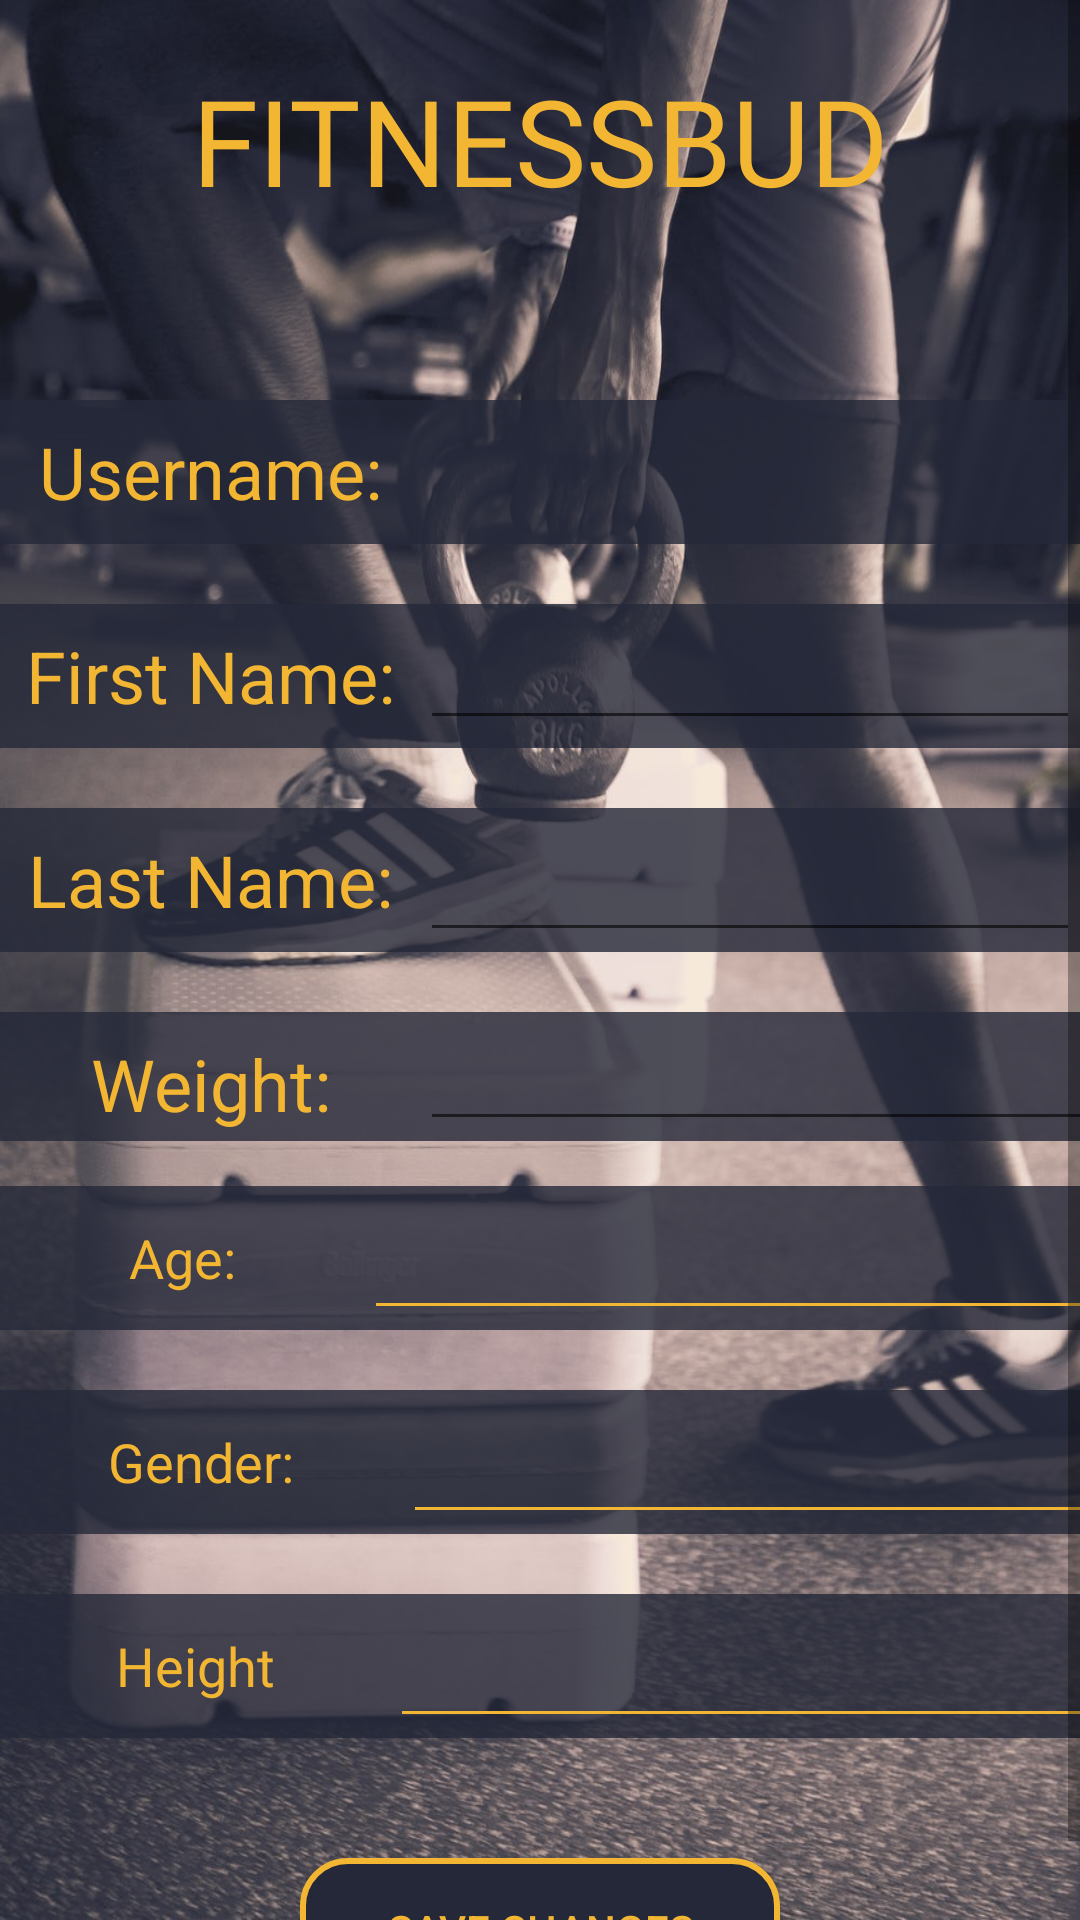

Write the Android layout XML for this screen, with the resource values it uses.
<!-- AndroidManifest.xml: application theme AppTheme -->
<!-- res/layout/activity_profile.xml -->
<?xml version="1.0" encoding="utf-8"?>
<ScrollView xmlns:android="http://schemas.android.com/apk/res/android"
    xmlns:app="http://schemas.android.com/apk/res-auto"
    xmlns:tools="http://schemas.android.com/tools"
    android:layout_width="match_parent"
    android:layout_height="match_parent"
    android:background="@drawable/kettlebell"
    android:orientation="vertical"
    tools:context="com.example.android.workoutgenerator.RegisterActivity">

    <LinearLayout
        android:layout_width="match_parent"
        android:layout_height="wrap_content"
        android:orientation="vertical">


        <LinearLayout
            android:layout_width="300dp"
            android:layout_height="wrap_content"
            android:layout_gravity="center"
            android:layout_marginBottom="60dp"
            android:layout_marginTop="20dp">
            

            <TextView
                android:layout_width="match_parent"
                android:layout_height="wrap_content"
                android:fontFamily="@font/pacifico"
                android:gravity="center"
                android:text="FitnessBud"
                android:textAllCaps="true"
                android:textColor="@color/colorPrimaryDark"
                android:textSize="40sp" />
        </LinearLayout>

        <LinearLayout
            android:layout_width="387dp"
            android:layout_height="match_parent"
            android:orientation="vertical">

            <LinearLayout
                android:layout_width="match_parent"
                android:layout_height="match_parent"
                android:background="#CC252839"
                android:layout_marginBottom="20dp"
                android:orientation="horizontal">

                <TextView
                    android:layout_width="140dp"
                    android:layout_height="48dp"
                    android:gravity="center"
                    android:text="Username:"
                    android:textColor="@color/colorPrimaryDark"
                    android:textSize="24sp" />

                <TextView
                    android:id="@+id/username"
                    android:layout_width="250dp"
                    android:layout_height="48dp"
                    android:layout_weight="1"
                    android:ems="10"
                    android:text="" />
            </LinearLayout>
        </LinearLayout>

        <LinearLayout
            android:layout_width="wrap_content"
            android:layout_height="wrap_content"
            android:layout_marginBottom="20dp"
            android:orientation="vertical">

            <LinearLayout
                android:layout_width="match_parent"
                android:layout_height="wrap_content"
                android:background="#CC252839"
                android:orientation="horizontal">

                <TextView
                    android:layout_width="140dp"
                    android:layout_height="48dp"
                    android:gravity="center"
                    android:text="First Name:"
                    android:textColor="@color/colorPrimaryDark"
                    android:textSize="24sp" />

                <EditText
                    android:id="@+id/first_name"
                    android:layout_width="250dp"
                    android:layout_height="wrap_content"
                    android:layout_weight="1"
                    android:ems="10"
                    android:text="" />


            </LinearLayout>

        </LinearLayout>


        <LinearLayout
            android:layout_width="wrap_content"
            android:layout_height="wrap_content"
            android:layout_marginBottom="20dp"
            android:orientation="vertical">

            <LinearLayout
                android:layout_width="match_parent"
                android:layout_height="wrap_content"

                android:background="#CC252839"
                android:orientation="horizontal">

                <TextView
                    android:layout_width="140dp"
                    android:layout_height="48dp"
                    android:gravity="center"
                    android:text="Last Name:"
                    android:textColor="@color/colorPrimaryDark"
                    android:textSize="24sp" />

                <EditText
                    android:id="@+id/last_name"
                    android:layout_width="251dp"
                    android:layout_height="match_parent"
                    android:layout_weight="1"
                    android:ems="10"
                    android:text="" />

            </LinearLayout>

        </LinearLayout>

        <LinearLayout
            android:layout_width="match_parent"
            android:layout_height="58dp"
            android:orientation="vertical">

            <LinearLayout
                android:layout_width="388dp"
                android:layout_height="wrap_content"
                android:background="#CC252839"
                android:layout_marginBottom="15dp"
                android:orientation="horizontal">


                <TextView

                    android:layout_width="149dp"
                    android:layout_height="48dp"
                    android:layout_weight="1"
                    android:gravity="center"
                    android:text="Weight:"
                    android:textColor="@color/colorPrimaryDark"
                    android:textSize="24sp" />

                <EditText
                    android:id="@+id/weight"
                    android:layout_width="257dp"
                    android:layout_height="match_parent"
                    android:layout_weight="1"
                    android:ems="10"
                    android:text="" />

            </LinearLayout>
        </LinearLayout>

        <LinearLayout
            android:layout_width="387dp"
            android:layout_height="match_parent"
            android:orientation="vertical">

            <LinearLayout
                android:layout_width="match_parent"
                android:layout_height="match_parent"
                android:background="#CC252839"
                android:layout_marginBottom="20dp"
                android:orientation="horizontal">

                <TextView
                    android:id="@+id/text_age"
                    android:layout_width="wrap_content"
                    android:layout_height="match_parent"
                    android:layout_weight="1"
                    android:gravity="center"
                    android:text="Age:"
                    android:textColor="@color/colorPrimaryDark"
                    android:textSize="18sp" />

                <EditText
                    android:id="@+id/age"
                    android:layout_width="180dp"
                    android:layout_height="48dp"
                    android:layout_weight="1"
                    android:backgroundTint="@color/colorPrimaryDark"
                    android:entries="@array/age_array"
                    android:spinnerMode="dialog" />
            </LinearLayout>
        </LinearLayout>

        <LinearLayout
            android:layout_width="387dp"
            android:layout_height="match_parent"
            android:orientation="vertical">

            <LinearLayout
                android:layout_width="match_parent"
                android:layout_height="match_parent"
                android:background="#CC252839"
                android:layout_marginBottom="20dp"
                android:orientation="horizontal">

                <TextView
                    android:id="@+id/text_gender"
                    android:layout_width="wrap_content"
                    android:layout_height="match_parent"
                    android:layout_weight="1"
                    android:gravity="center"
                    android:text="Gender:"
                    android:textColor="@color/colorPrimaryDark"
                    android:textSize="18sp" />

                <EditText
                    android:id="@+id/gender"
                    android:layout_width="180dp"
                    android:layout_height="48dp"
                    android:layout_weight="1"
                    android:backgroundTint="@color/colorPrimaryDark"
                    android:entries="@array/gender_array"
                    android:spinnerMode="dialog" />
            </LinearLayout>
        </LinearLayout>

        <LinearLayout
            android:layout_width="387dp"
            android:layout_height="match_parent"
            android:orientation="vertical">

            <LinearLayout
                android:layout_width="match_parent"
                android:layout_height="match_parent"
                android:background="#CC252839"
                android:layout_marginBottom="20dp"
                android:orientation="horizontal">

                <TextView
                    android:id="@+id/text_height"
                    android:layout_width="wrap_content"
                    android:layout_height="match_parent"
                    android:layout_weight="1"
                    android:gravity="center"
                    android:text="Height"
                    android:textColor="@color/colorPrimaryDark"
                    android:textSize="18sp" />

                <EditText
                    android:id="@+id/height"
                    android:layout_width="180dp"
                    android:layout_height="48dp"
                    android:layout_weight="1"
                    android:backgroundTint="@color/colorPrimaryDark"
                    android:entries="@array/height_array"
                    android:spinnerMode="dialog" />
            </LinearLayout>
        </LinearLayout>

        <Button
            style="@style/ButtonStyle"
            android:id="@+id/button_save_changes"
            android:layout_width="160dp"
            android:layout_height="wrap_content"
            android:layout_gravity="center"
            android:layout_marginTop="20dp"
            android:background="@drawable/ripple_effect"
            android:gravity="center"
            android:text="Save Changes"
            android:textColor="@color/colorPrimaryDark" />


    </LinearLayout>
</ScrollView>
<!-- resources referenced by this layout -->
<resources>
  <string-array name="age_array">
          <item>18</item>
          <item>19</item>
          <item>20</item>
          <item>21</item>
          <item>22</item>
          <item>23</item>
          <item>24</item>
          <item>25</item>
          <item>26</item>
          <item>27</item>
          <item>28</item>
          <item>29</item>
          <item>30</item>
          <item>31</item>
          <item>32</item>
          <item>33</item>
          <item>34</item>
          <item>35</item>
          <item>36</item>
          <item>37</item>
          <item>38</item>
          <item>39</item>
          <item>40</item>
          <item>41</item>
          <item>42</item>
          <item>43</item>
          <item>44</item>
          <item>45</item>
          <item>46</item>
          <item>47</item>
          <item>48</item>
          <item>49</item>
          <item>50</item>
          <item>51</item>
          <item>52</item>
          <item>53</item>
          <item>54</item>
          <item>55</item>
          <item>56</item>
          <item>57</item>
          <item>58</item>
          <item>59</item>
          <item>60</item>
      </string-array>
  <string-array name="gender_array">
          <item>male</item>
          <item>female</item>
          <item>other</item>
      </string-array>
  <string-array name="height_array">
          <item>46"</item>
          <item>47"</item>
          <item>48"</item>
          <item>49"</item>
          <item>410"</item>
          <item>411"</item>
          <item>50"</item>
          <item>51"</item>
          <item>52"</item>
          <item>53"</item>
          <item>54"</item>
          <item>55"</item>
          <item>56"</item>
          <item>57"</item>
          <item>58"</item>
          <item>59"</item>
          <item>510"</item>
          <item>511"</item>
          <item>60"</item>
          <item>61"</item>
          <item>62"</item>
          <item>63"</item>
          <item>64"</item>
          <item>65"</item>
          <item>66"</item>
          <item>67"</item>
      </string-array>
  <color name="colorPrimaryDark">#f2b632</color>
  <!-- drawable kettlebell: jpg bitmap (drawable, 174321 bytes) -->
  <!-- drawable ripple_effect (drawable) -->
  <?xml version="1.0" encoding="utf-8"?>
  <ripple xmlns:android="http://schemas.android.com/apk/res/android"
      android:color="@color/colorPrimaryDark">
      <item android:id="@android:id/mask" >
          <shape android:shape="rectangle">
              <solid android:color="@color/colorPrimary"/>
              <corners android:radius="15dp" />
              <stroke
                  android:width="2dp"
                  android:color="@color/colorPrimaryDark" />
          </shape>
      </item>
      <item
          android:id="@android:id/background">
      <shape android:shape="rectangle">
          <solid android:color="@color/colorPrimary"/>
          <corners android:radius="15dp" />
          <stroke
              android:width="2dp"
              android:color="@color/colorPrimaryDark" />
      </shape>
      </item>
  </ripple>
  <style name="ButtonStyle">
          <item name="android:textColor">@color/colorPrimaryDark</item>
      </style>
  <style name="AppTheme" parent="Base.Theme.AppCompat.Light.DarkActionBar">
          
          <item name="colorPrimary">@color/colorPrimary</item>
          <item name="colorPrimaryDark">@color/colorPrimary</item>
          <item name="colorAccent">@color/colorAccent</item>
      </style>
  <color name="colorPrimary">#252839</color>
  <color name="colorAccent">#b5b5b7</color>
</resources>
